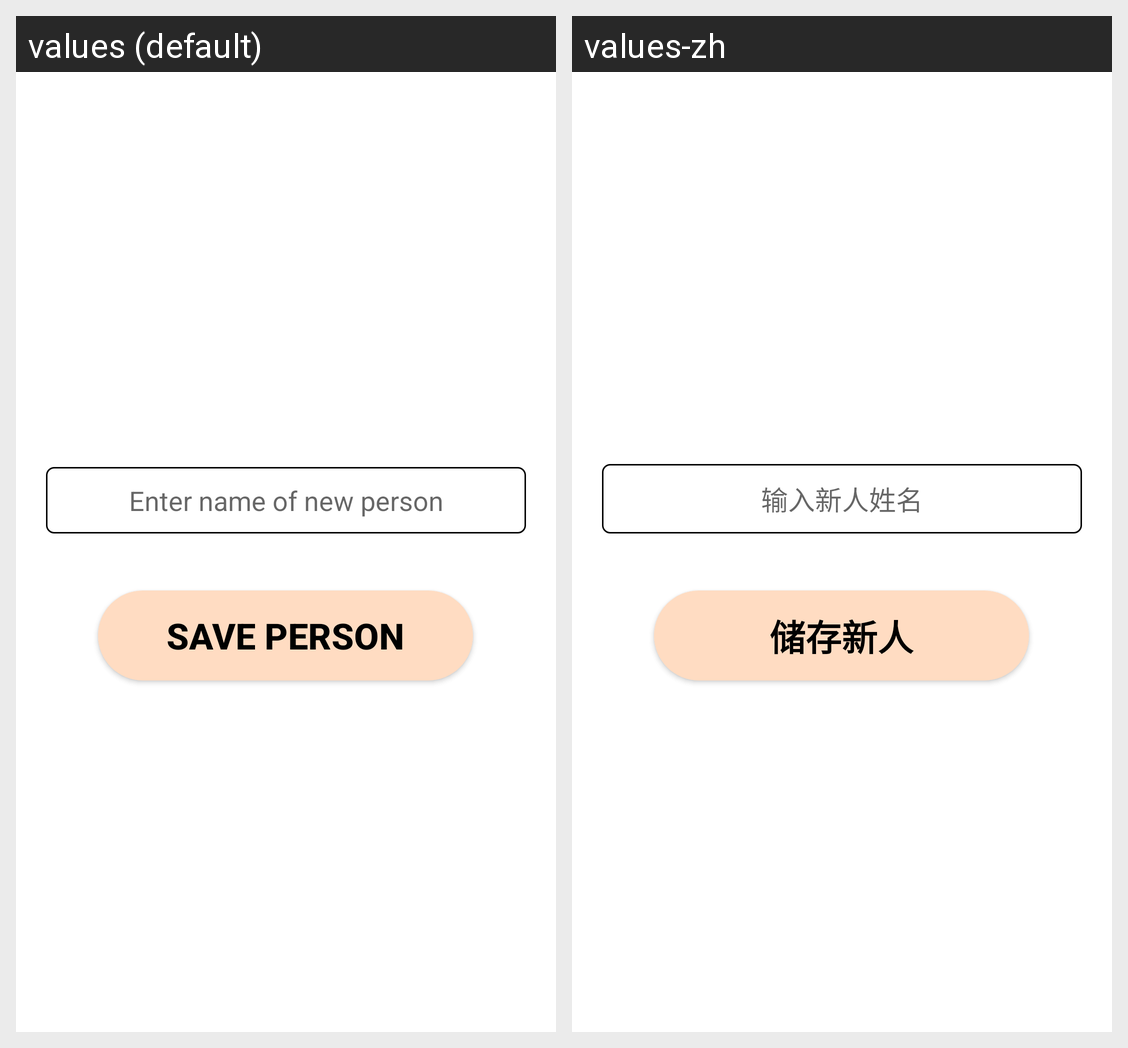

This grid shows one Android layout under two languages. Give, for every string resource on the screen, its name, the default text and each shown locale's text.
Android screen res/layout/fragment_add_person.xml rendered under 2 locales, left to right: values (default), values-zh. Device: Nexus 5 (rendered at 1080×1920; each locale shown at half size, 540×960, under a caption strip naming it); theme Theme.HealthTracker.
Strings drawn on this screen, with the default value and each locale's value (text and hints the layout hard-codes, and strings that could not be matched under every locale, appear in the picture but are not listed):

save_person
  values: Save person
  values-zh: 储存新人

enter_name_of_new_person
  values: Enter name of new person
  values-zh: 输入新人姓名
